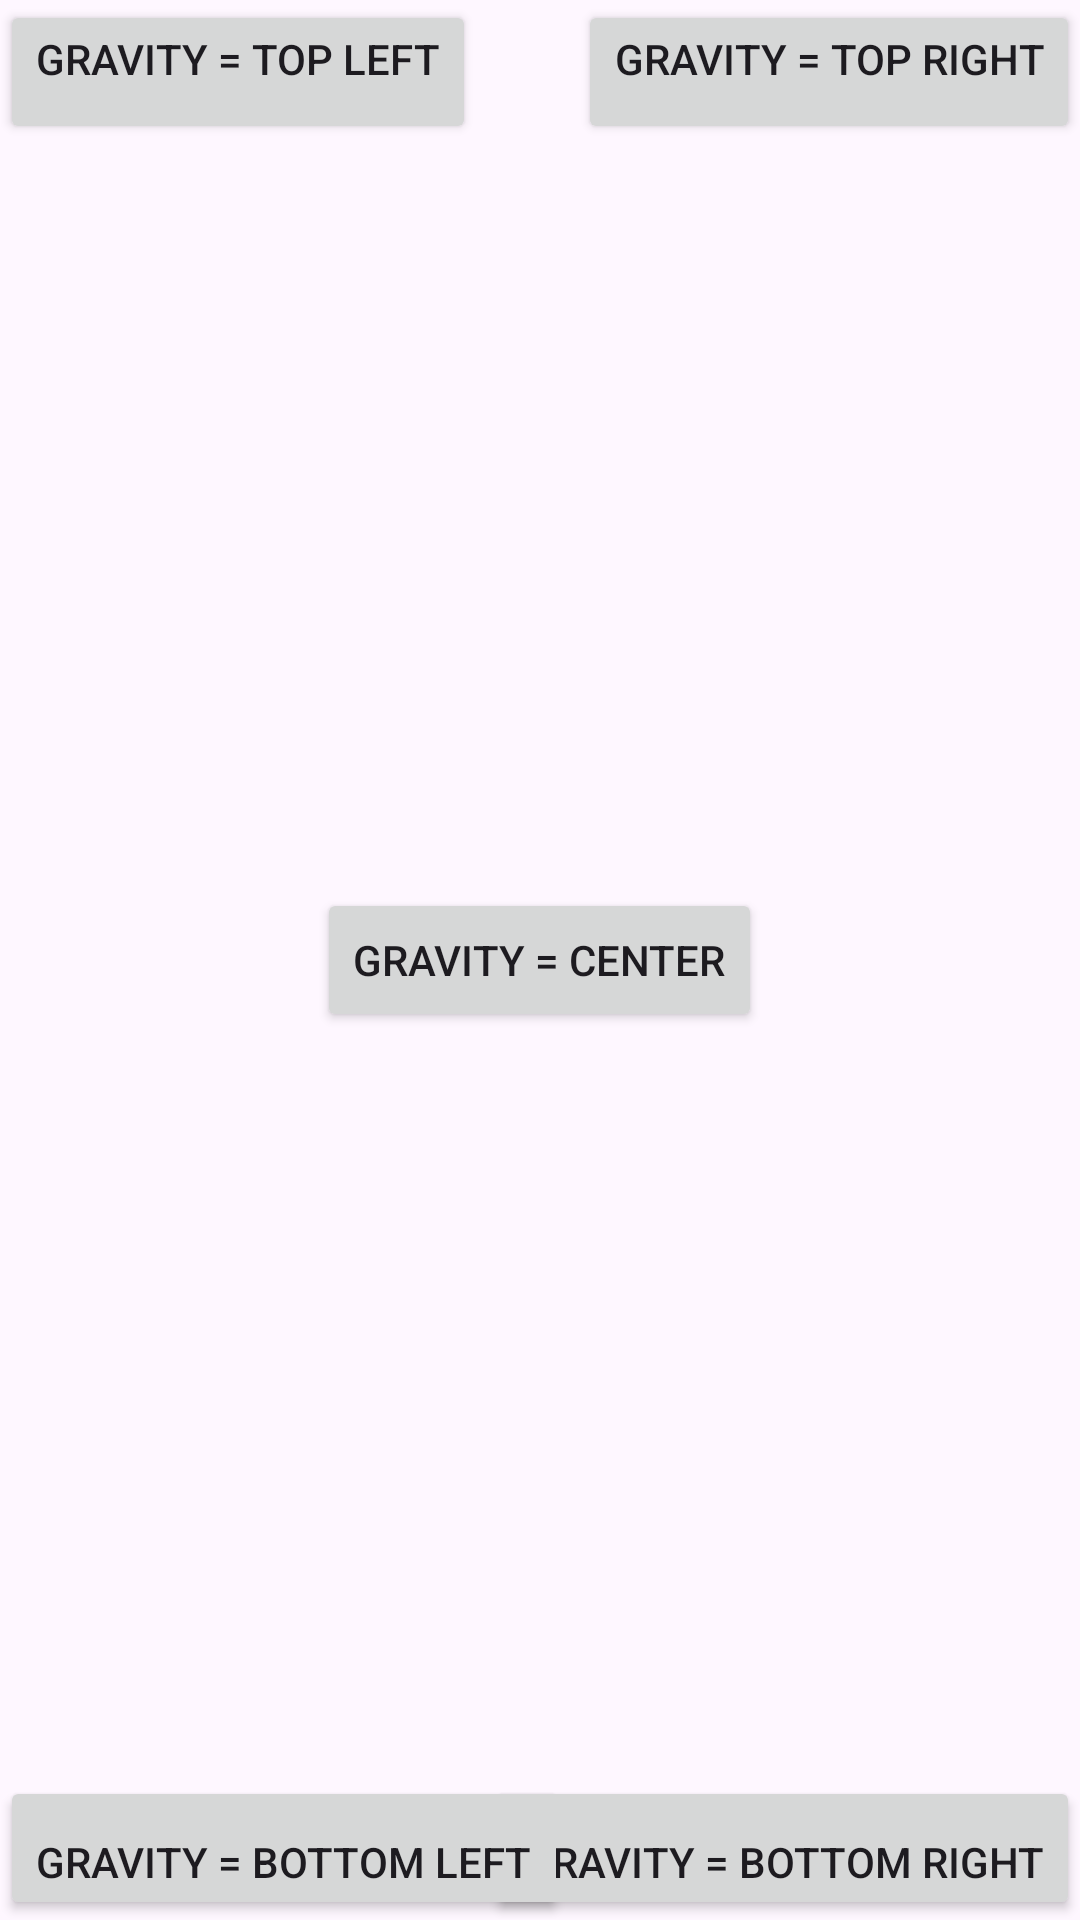

Here is an Android app screen rendered from its layout file. Give the layout XML and the strings, colors and styles it references.
<!-- AndroidManifest.xml: application theme Theme.Playouts -->
<!-- res/layout/activity_main2.xml -->
<?xml version="1.0" encoding="utf-8"?>
<LinearLayout xmlns:android="http://schemas.android.com/apk/res/android"
    xmlns:app="http://schemas.android.com/apk/res-auto"
    android:orientation="vertical"
    android:layout_width="match_parent"
    android:layout_height="match_parent">

    <FrameLayout
        android:id="@+id/frameLayout1"
        android:layout_width="match_parent"
        android:layout_height="match_parent">

        <Button
            android:id="@+id/button7"
            android:layout_width="wrap_content"
            android:layout_height="wrap_content"
            android:layout_gravity="top|left"
            android:gravity="top|left"
            android:text="gravity = top left"
            app:cornerRadius="0dp" />

        <Button
            android:id="@+id/button8"
            android:layout_width="wrap_content"
            android:layout_height="wrap_content"
            android:layout_gravity="top|right"
            android:gravity="top|right"
            android:text="gravity = top right"
            app:cornerRadius="0dp" />

        <Button
            android:id="@+id/button9"
            android:layout_width="wrap_content"
            android:layout_height="wrap_content"
            android:layout_gravity="center"
            android:gravity="center"
            android:text="gravity = center"
            app:cornerRadius="0dp" />

        <Button
            android:id="@+id/button10"
            android:layout_width="wrap_content"
            android:layout_height="wrap_content"
            android:layout_gravity="bottom|right"
            android:gravity="bottom|right"
            android:text="gravity = bottom right"
            app:cornerRadius="0dp" />

        <Button
            android:id="@+id/button11"
            android:layout_width="wrap_content"
            android:layout_height="wrap_content"
            android:layout_gravity="bottom|left"
            android:gravity="bottom|left"
            android:text="gravity = bottom left"
            app:cornerRadius="0dp" />
    </FrameLayout>
</LinearLayout>
<!-- resources referenced by this layout -->
<resources>
  <style name="Theme.Playouts" parent="Base.Theme.Playouts" />
  <style name="Base.Theme.Playouts" parent="Theme.Material3.DayNight.NoActionBar">
          
          
      </style>
</resources>
